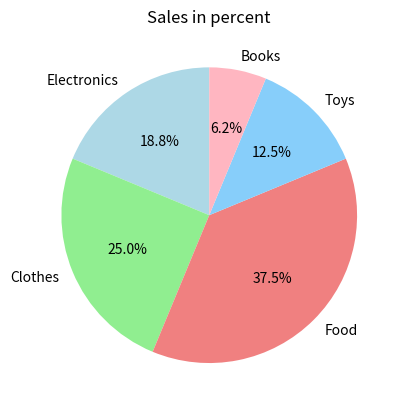

The script that saved this image:
import matplotlib.pyplot as plt

categories = ['Electronics', 'Clothes', 'Food', 'Toys', 'Books']
sales = [150, 200, 300, 100, 50]

plt.pie(sales, labels=categories, autopct='%1.1f%%', startangle=90, colors=['lightblue', 'lightgreen', 'lightcoral', 'lightskyblue', 'lightpink'])

plt.title('Sales in percent')
plt.show()